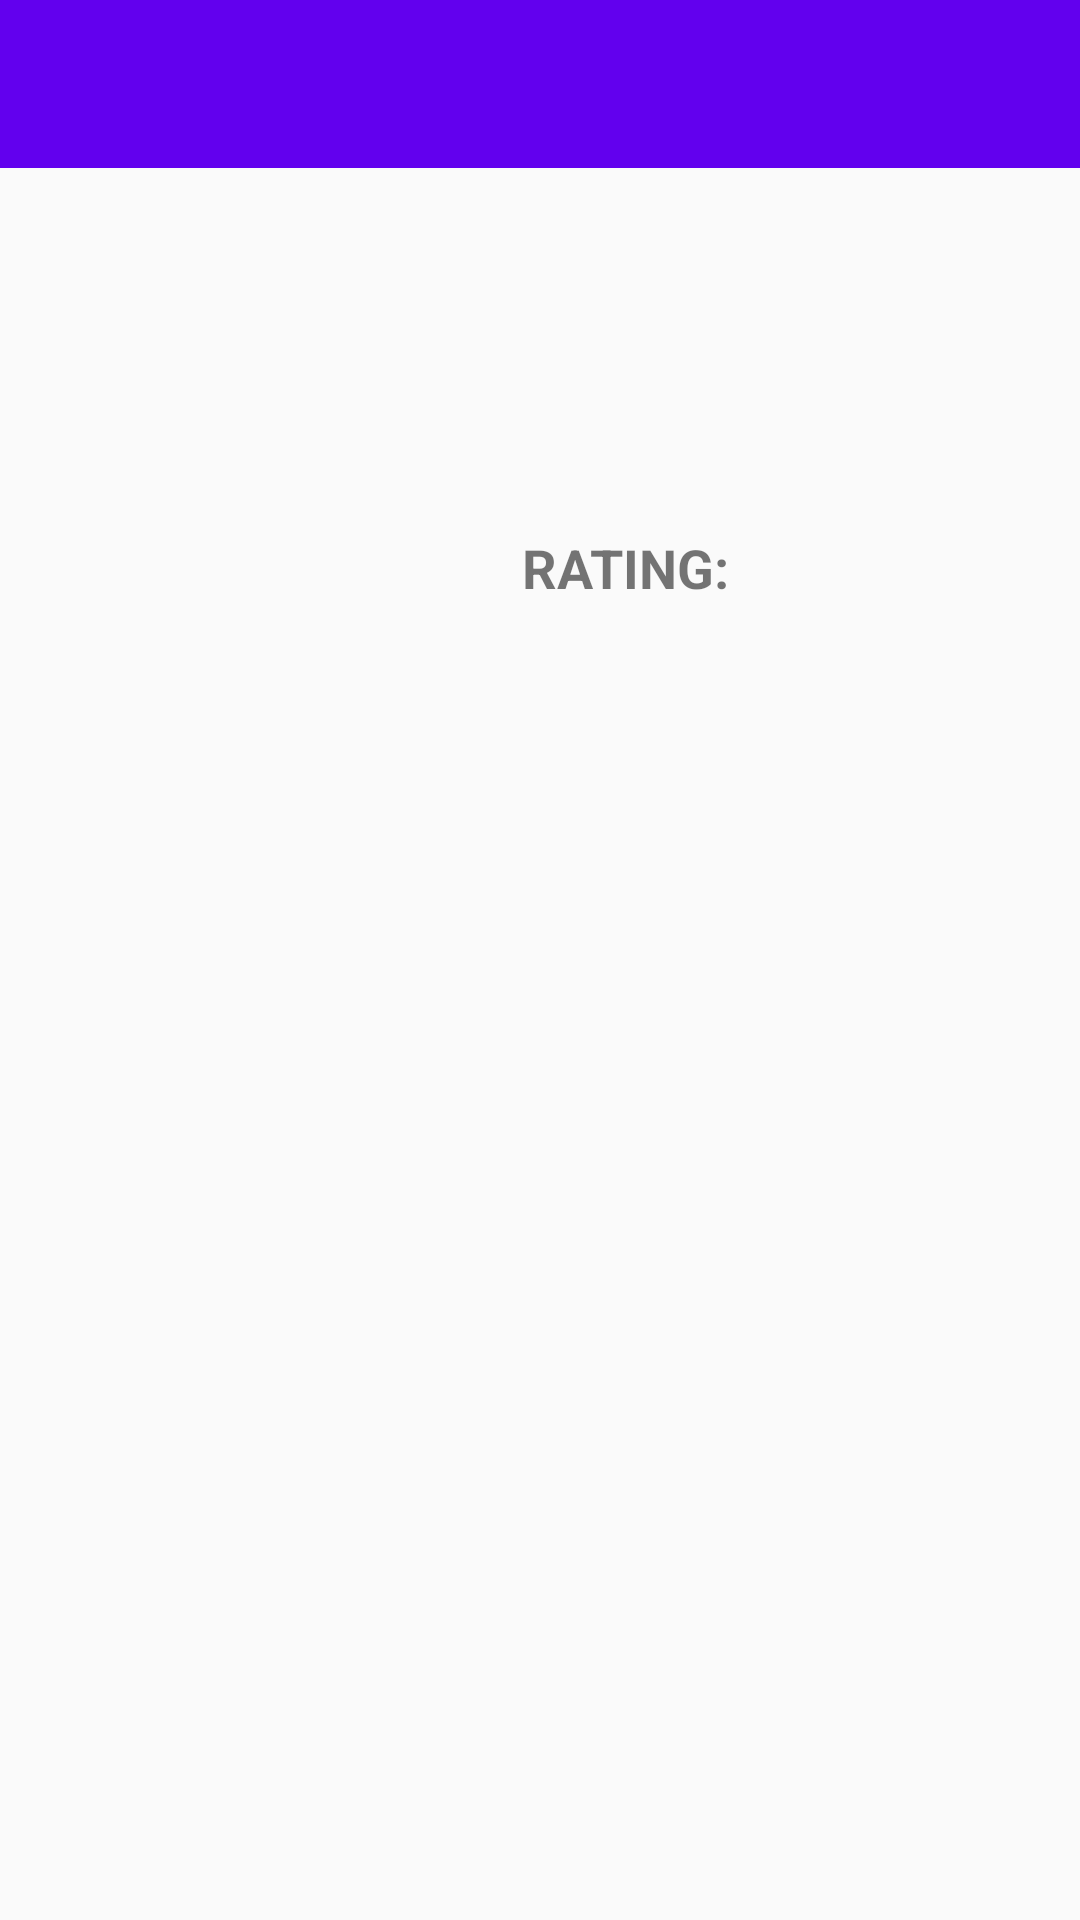

Layout XML and referenced resources for this Android screen:
<!-- AndroidManifest.xml: application theme AppTheme -->
<!-- res/layout/fragment_movie_detail.xml -->
<?xml version="1.0" encoding="utf-8"?>
<ScrollView xmlns:android="http://schemas.android.com/apk/res/android"
    xmlns:app="http://schemas.android.com/apk/res-auto"
    xmlns:tools="http://schemas.android.com/tools"
    android:layout_width="match_parent"
    android:layout_height="wrap_content"
    android:orientation="vertical">

    <androidx.constraintlayout.widget.ConstraintLayout
        android:layout_width="match_parent"
        android:layout_height="wrap_content">

        <androidx.appcompat.widget.Toolbar
            android:id="@+id/movie_detail_toolbar"
            android:layout_width="match_parent"
            android:layout_height="wrap_content"
            android:background="@color/colorPrimary"
            android:theme="@style/ThemeOverlay.AppCompat.Dark.ActionBar"
            app:layout_constraintEnd_toEndOf="parent"
            app:layout_constraintStart_toStartOf="parent"
            app:layout_constraintTop_toTopOf="parent" />

        <ImageView
            android:id="@+id/movie_detail_poster"
            android:layout_width="150dp"
            android:layout_height="250dp"
            android:layout_marginStart="8dp"
            android:layout_marginTop="8dp"
            android:contentDescription="@string/movie_poster_description"
            android:scaleType="centerCrop"
            app:layout_constraintStart_toStartOf="parent"
            app:layout_constraintTop_toBottomOf="@id/movie_detail_toolbar" />

        <TextView
            android:id="@+id/rating_label"
            android:layout_width="wrap_content"
            android:layout_height="wrap_content"
            android:layout_marginStart="16dp"
            android:text="@string/rating_label_text"
            android:textSize="18sp"
            android:textStyle="bold"
            app:layout_constraintBottom_toTopOf="@id/movie_detail_description"
            app:layout_constraintStart_toEndOf="@id/movie_detail_poster"
            app:layout_constraintTop_toBottomOf="@id/movie_detail_toolbar" />

        <TextView
            android:id="@+id/movie_detail_rating"
            android:layout_width="wrap_content"
            android:layout_height="wrap_content"
            android:layout_marginStart="8dp"
            android:textColor="@color/colorPrimary"
            android:textSize="18sp"
            android:textStyle="bold"
            app:layout_constraintBottom_toTopOf="@id/movie_detail_description"
            app:layout_constraintStart_toEndOf="@id/rating_label"
            app:layout_constraintTop_toBottomOf="@id/movie_detail_toolbar"
            tools:text="7.8" />

        <TextView
            android:id="@+id/movie_detail_description"
            android:layout_width="match_parent"
            android:layout_height="wrap_content"
            android:layout_marginStart="8dp"
            android:layout_marginTop="8dp"
            android:layout_marginEnd="8dp"
            android:padding="8dp"
            app:layout_constraintBottom_toBottomOf="parent"
            app:layout_constraintEnd_toEndOf="parent"
            app:layout_constraintStart_toStartOf="parent"
            app:layout_constraintTop_toBottomOf="@id/movie_detail_poster" />
    </androidx.constraintlayout.widget.ConstraintLayout>

</ScrollView>
<!-- resources referenced by this layout -->
<resources>
  <string name="movie_poster_description">Movie Poster</string>
  <string name="rating_label_text">RATING:</string>
  <style name="AppTheme" parent="Theme.AppCompat.Light.NoActionBar">
          
          <item name="colorPrimary">@color/colorPrimary</item>
          <item name="colorPrimaryDark">@color/colorPrimaryDark</item>
          <item name="colorAccent">@color/colorAccent</item>
      </style>
  <!-- not gathered from this repository: default colours our renderer supplied (Android Studio template values) -->
  <color name="colorPrimary">#FF6200EE</color>
  <color name="colorPrimaryDark">#FF3700B3</color>
  <color name="colorAccent">#FF03DAC5</color>
</resources>
